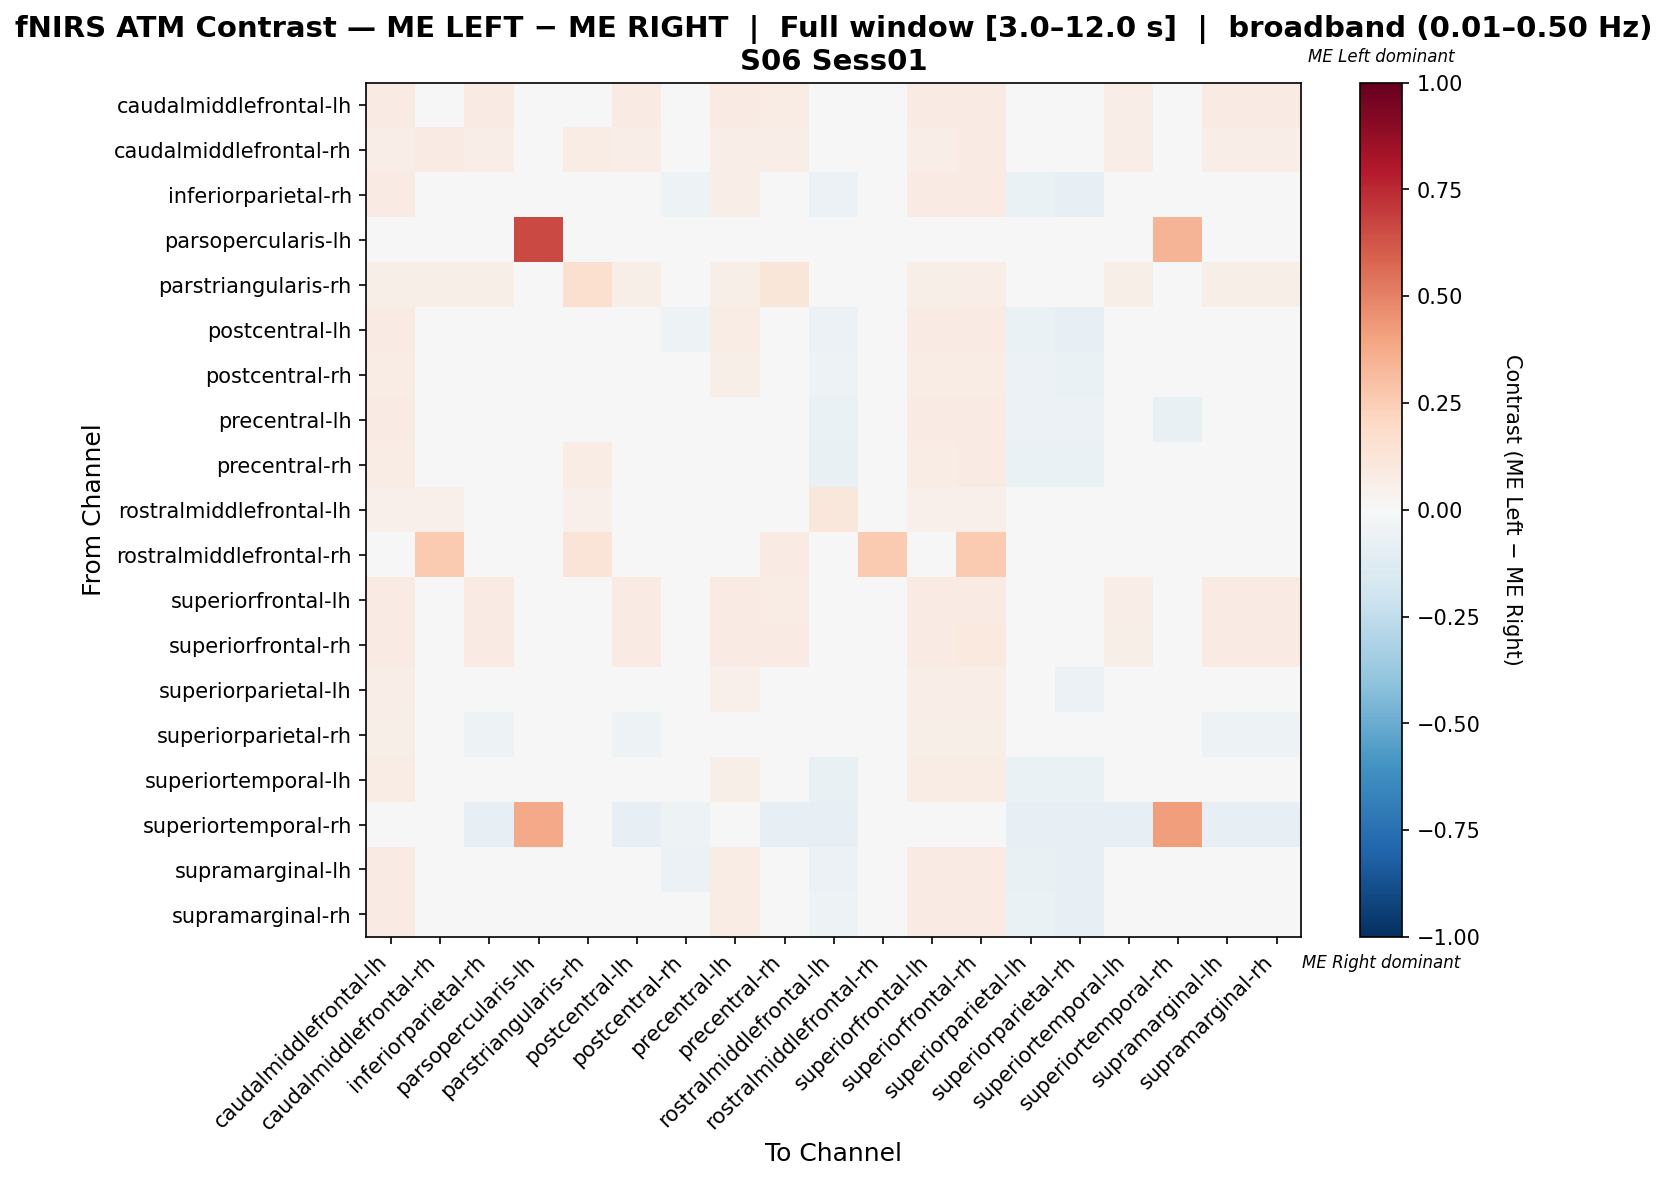

The file beside this chart, header and first rows:
, caudalmiddlefrontal-lh, caudalmiddlefrontal-rh, inferiorparietal-rh, parsopercularis-lh, parstriangularis-rh, postcentral-lh, postcentral-rh, precentral-lh, precentral-rh, rostralmiddlefrontal-lh, rostralmiddlefrontal-rh, superiorfrontal-lh, superiorfrontal-rh, superiorparietal-lh, superiorparietal-rh, superiortemporal-lh, superiortemporal-rh, supramarginal-lh, supramarginal-rh
caudalmiddlefrontal-lh, 0.08344, 0.03558, 0.08466, 0.0, 0.03558, 0.08344, 0.04663, 0.08344, 0.07485, 0.01963, 0.0, 0.08344, 0.08344, 0.02945, 0.02454, 0.06503, 0.0, 0.08344, 0.08344
caudalmiddlefrontal-rh, 0.06369, 0.0828, 0.06369, 0.0, 0.07219, 0.06369, 0.04883, 0.06369, 0.07006, 0.03397, 0.02123, 0.06369, 0.08493, 0.03609, 0.04034, 0.06369, 0.0, 0.06369, 0.06369
inferiorparietal-rh, 0.07991, 0.03408, -0.004918, 0.0, 0.03408, -0.04274, -0.05157, 0.06859, 0.02828, -0.05478, 0.0, 0.07991, 0.07991, -0.06614, -0.08027, -0.003758, -0.02264, -0.02953, -0.0484
parsopercularis-lh, 0.0, 0.0, 0.0, 0.6585, 0.0, 0.0, 0.0, 0.0, 0.0, 0.0, 0.0, 0.0, 0.0, 0.0, 0.0, 0.0, 0.3415, 0.0, 0.0
parstriangularis-rh, 0.05566, 0.05925, 0.05566, 0.0, 0.1634, 0.05566, 0.04129, 0.05566, 0.1221, 0.02873, 0.005386, 0.05566, 0.07002, 0.03052, 0.03411, 0.05566, 0.0, 0.05566, 0.05566
postcentral-lh, 0.08344, 0.03558, -0.03818, 0.0, 0.03558, -0.03941, -0.05126, 0.07192, 0.0307, -0.05522, 0.0, 0.08344, 0.08344, -0.06652, -0.08103, -0.002148, -0.02303, -0.02789, -0.03941
postcentral-rh, 0.07294, 0.04031, -0.03459, 0.0, 0.04031, -0.03459, -0.03459, 0.06003, 0.02347, -0.05316, 0.0, 0.07294, 0.07294, -0.06146, -0.06914, -0.002332, -0.02389, -0.03459, -0.03459
precentral-lh, 0.08344, 0.03558, -0.001052, 0.0, 0.03558, -0.002279, -0.03909, 0.01201, -0.01087, -0.06608, 0.0, 0.08344, 0.08344, -0.05627, -0.06117, -0.02068, -0.07143, -0.002279, -0.002279
precentral-rh, 0.0732, 0.03542, -0.01992, 0.0, 0.07792, -0.01992, -0.04825, 0.04891, 0.02545, -0.07423, 0.001181, 0.0732, 0.08028, -0.06478, -0.0695, -0.03054, -0.04858, -0.01992, -0.01992
rostralmiddlefrontal-lh, 0.05229, 0.05229, -0.04771, 0.0, 0.05229, -0.04771, -0.04771, 0.0365, -0.008239, 0.1104, 0.0, 0.05229, 0.05229, -0.04771, -0.04771, -0.03455, -0.03158, -0.04771, -0.04771
rostralmiddlefrontal-rh, 0.0, 0.2632, 0.0, 0.0, 0.1316, 0.0, 0.0, 0.0, 0.07895, 0.0, 0.2632, 0.0, 0.2632, 0.0, 0.0, 0.0, 0.0, 0.0, 0.0
superiorfrontal-lh, 0.08344, 0.03558, 0.08466, 0.0, 0.03558, 0.08344, 0.04663, 0.08344, 0.07485, 0.01963, 0.0, 0.08344, 0.08344, 0.02945, 0.02454, 0.06503, 0.0, 0.08344, 0.08344
superiorfrontal-rh, 0.07889, 0.04292, 0.08005, 0.0, 0.04524, 0.07889, 0.04408, 0.07889, 0.08005, 0.01856, 0.009281, 0.07889, 0.09397, 0.02784, 0.0232, 0.06148, 0.0, 0.07889, 0.07889
superiorparietal-lh, 0.06742, 0.04213, -0.03751, 0.0, 0.04213, -0.03751, -0.03751, 0.05457, 0.01817, -0.04419, 0.0, 0.06742, 0.06742, -0.03712, -0.05717, -0.007531, -0.0257, -0.03751, -0.03751
superiorparietal-rh, 0.05814, 0.04942, -0.05297, 0.0, 0.04942, -0.05297, -0.0468, 0.04579, 0.01081, -0.02792, 0.0, 0.05814, 0.05814, -0.04765, 0.04296, -0.01388, -0.02469, -0.05297, -0.05297
superiortemporal-lh, 0.0777, 0.04173, -0.02089, 0.0, 0.04173, -0.02089, -0.04392, 0.0608, 0.01291, -0.07557, 0.0, 0.0777, 0.0777, -0.06406, -0.06981, -0.01952, -0.0338, -0.02089, -0.02089
superiortemporal-rh, 0.0, 0.0, -0.08108, 0.3824, 0.0, -0.08108, -0.05167, -0.02027, -0.08108, -0.08108, 0.0, 0.0, 0.0, -0.08108, -0.08108, -0.08108, 0.4193, -0.08108, -0.08108
supramarginal-lh, 0.08344, 0.03558, -0.02957, 0.0, 0.03558, -0.03079, -0.05558, 0.07141, 0.02875, -0.05852, 0.0, 0.08344, 0.08344, -0.07075, -0.08568, -0.00511, -0.02405, -0.03079, -0.03079
supramarginal-rh, 0.08344, 0.03558, -0.04364, 0.0, 0.03558, -0.03921, -0.0496, 0.07211, 0.03145, -0.05395, 0.0, 0.08344, 0.08344, -0.06489, -0.07923, -0.001007, -0.02264, -0.026, -0.04487
